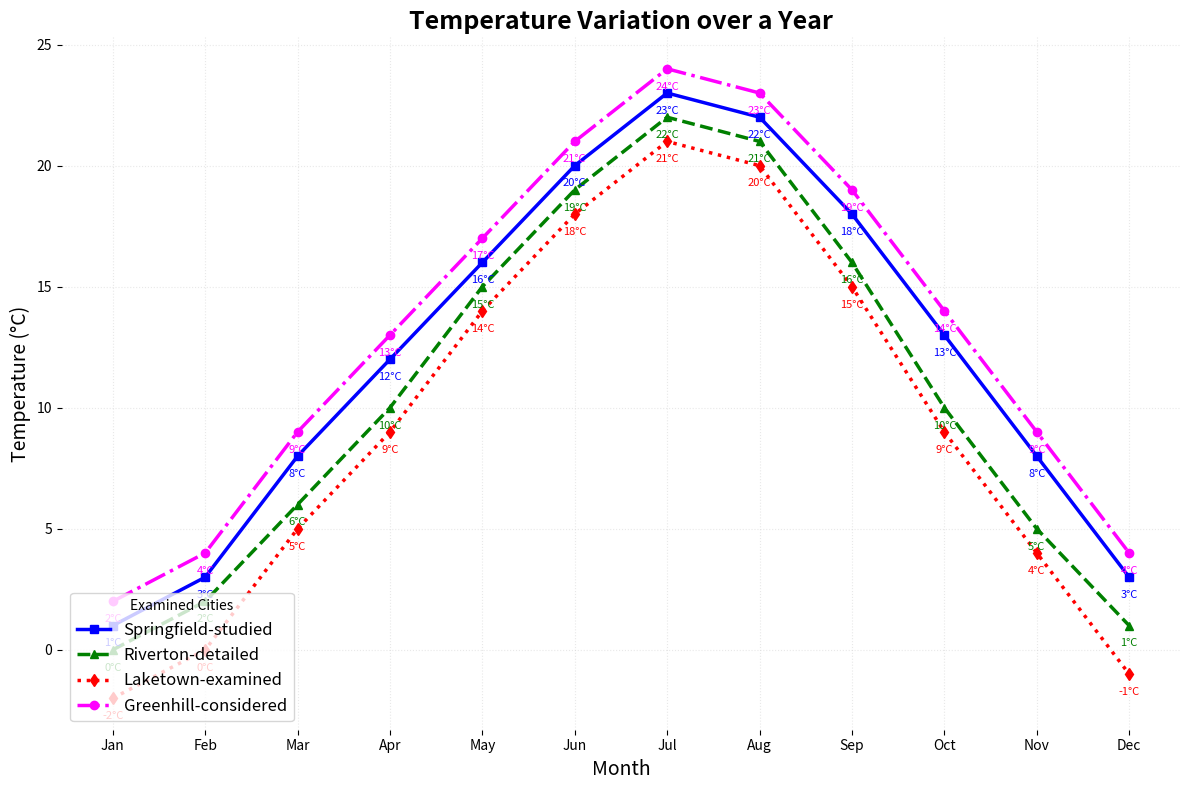

Generate this figure with matplotlib:
import matplotlib.pyplot as plt
import numpy as np

months = np.array(['Jan', 'Feb', 'Mar', 'Apr', 'May', 'Jun', 'Jul', 'Aug', 'Sep', 'Oct', 'Nov', 'Dec'])

springfield_temps = np.array([1, 3, 8, 12, 16, 20, 23, 22, 18, 13, 8, 3])
riverton_temps = np.array([0, 2, 6, 10, 15, 19, 22, 21, 16, 10, 5, 1])
laketown_temps = np.array([-2, 0, 5, 9, 14, 18, 21, 20, 15, 9, 4, -1])
greenhill_temps = np.array([2, 4, 9, 13, 17, 21, 24, 23, 19, 14, 9, 4])

fig, ax = plt.subplots(figsize=(12, 8))

ax.plot(months, springfield_temps, marker='s', linestyle='-', color='b', label='Springfield-studied', linewidth=2.5)
ax.plot(months, riverton_temps, marker='^', linestyle='--', color='g', label='Riverton-detailed', linewidth=2.5)
ax.plot(months, laketown_temps, marker='d', linestyle=':', color='r', label='Laketown-examined', linewidth=2.5)
ax.plot(months, greenhill_temps, marker='o', linestyle='-.', color='magenta', label='Greenhill-considered', linewidth=2.5)

ax.set_title('Temperature Variation over a Year', fontsize=18, fontweight='bold')
ax.set_xlabel('Month', fontsize=14)
ax.set_ylabel('Temperature (°C)', fontsize=14)

ax.legend(title='Examined Cities', fontsize=12, loc='lower left')

ax.grid(True, linestyle=':', which='both', color='lightgrey', alpha=0.5)

for spine in ax.spines.values():
    spine.set_visible(False)

for i in range(len(months)):
    ax.annotate(f"{springfield_temps[i]}°C", (months[i], springfield_temps[i]), textcoords="offset points", xytext=(0, -15), ha='center', fontsize=8, color='b')
    ax.annotate(f"{riverton_temps[i]}°C", (months[i], riverton_temps[i]), textcoords="offset points", xytext=(0, -15), ha='center', fontsize=8, color='g')
    ax.annotate(f"{laketown_temps[i]}°C", (months[i], laketown_temps[i]), textcoords="offset points", xytext=(0, -15), ha='center', fontsize=8, color='r')
    ax.annotate(f"{greenhill_temps[i]}°C", (months[i], greenhill_temps[i]), textcoords="offset points", xytext=(0, -15), ha='center', fontsize=8, color='magenta')

plt.tight_layout()

plt.show()
